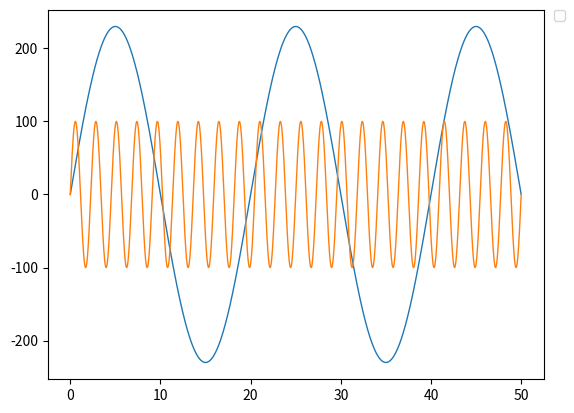

This chart was generated by the following Python code: (Note: this script raises an exception after producing the figure.)
# -*- coding: utf-8 -*-
"""
Created on Fri Mar 19 10:19:56 2021

[redacted]
"""

import numpy as np
import matplotlib.pyplot as plt

class Function():
    N = 5000 # Number of samplepoints
    T = 1.0 / 100.0 # sample spacing
    t = np.linspace(0.0, N*T, N)
    v = 0
    
    
    def sin(self,a,f,angle_deg,k):
        phi=angle_deg*(np.pi/180)
        self.v=a*np.sin(2*np.pi*f*k*self.t/1000+phi*k)
        return 
    
    
class Plot():
    
    language = "DE"   
  
    
    def plot(self,X,Y):
        plt.plot(X,Y,linewidth = 1)
        
      
    def grid(self,T):                                                                     #Definition Diagramm
        plt.legend(bbox_to_anchor=(1.02, 1), loc='upper left', borderaxespad=0)
        plt.grid(b=True, color='black', linestyle='-',alpha=0.1)
        plt.xlim(0, T)
        
        
        if(self.language == "DE"):
            plt.ylabel(r'$\hat x$ [Amplitude]', fontsize='x-large')
            axes1 = plt.gca()
            axes1.set_xlabel("t [Zeit in ms]", fontsize='x-large')
        else: 
            plt.ylabel(r'$\hat x$ [amplitude]', fontsize='x-large')
            axes1 = plt.gca()
            axes1.set_xlabel("t [time in ms]", fontsize='x-large')
        #axes2 = axes1.twiny()
        #axes2.set_xticks([0, np.pi, 2*np.pi, 3*np.pi,4*np.pi, 5*np.pi, 6*np.pi])
        #plt.xticks(np.pi*np.arange(0, 7), ('0', r'$\pi$', r'$2\pi$', r'$3\pi$', r'$4\pi$', r'$5\pi$', r'$6\pi$'),size='x-large', color='b')
        #axes2.set_xlabel(r'$\pi$', fontsize='x-large')
        
        return
    
     
    
  
    
  
fx_1=Function()
fx_2=Function()
graph=Plot()

fx_1.sin(230, 50, 0, 1)    
fx_2.sin(100, 440, 0, 1)



graph.plot(fx_1.t,fx_1.v)
graph.plot(fx_2.t,fx_2.v)
graph.grid(fx_1.t)


#graph.grid(fx_1.t)
#graph.grid(fx_1.T)
#graph.plot(fx_1.t,fx_1.v)
#graph.show()
plt.plot(fx_1.t,fx_1.v,linewidth=2)
plt.plot(fx_2.t,fx_2.v,linewidth=2)


